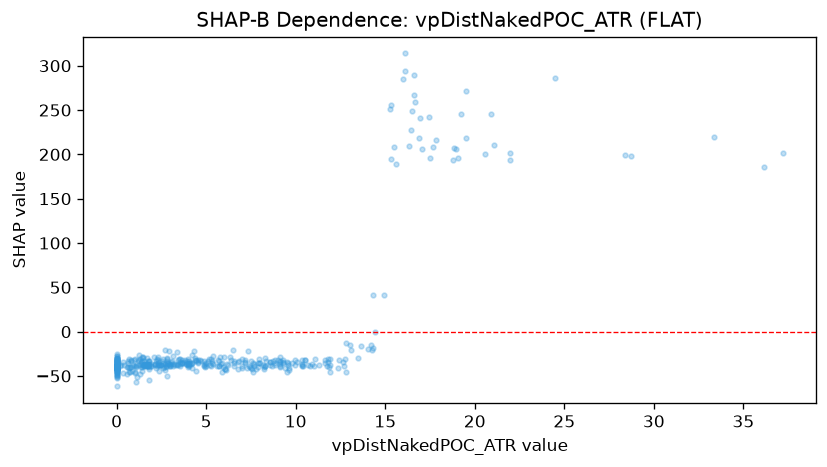

The table this chart was drawn from, first rows:
feature_value, shap_value
0.0, -39.06
1.934, -38.26
2.132, -37.31
0.0, -41.39
0.0, -41.98
0.584, -39.35
0.0, -39.36
0.0, -38.26
0.0, -39.48
0.0, -38.55
0.0, -38.72
0.0, -38.76
0.0, -38.36
1.637, -37.9
4.026, -33.03
6.187, -36.41
9.003, -32.19
2.824, -30.53
4.863, -33.34
1.418, -28.56
1.77, -39
1.938, -38.66
4.198, -34.95
5.283, -38.5
10.34, -31.48
10.5, -32.39
0.806, -33.02
3.131, -26.92
6.56, -33.58
8.853, -32.42
9.116, -34.05
0.0, -44.46
1.526, -37.38
3.056, -33.86
3.639, -35.48
0.0, -40.08
0.0, -38.34
0.0, -37.68
0.0, -38.06
0.826, -39.98
0.0, -39.88
0.0, -40.44
0.0, -38.85
2.674, -36.54
1.697, -36.66
1.755, -36.59
2.167, -36.6
0.0, -37.41
0.0, -37.58
0.0, -36.21
0.0, -41.26
0.0, -38.66
0.0, -37.61
0.0, -37.16
0.0, -37.88
1.401, -39.92
3.972, -37.22
4.205, -40.92
0.674, -40.61
7.775, -41.75
... 412 more rows
